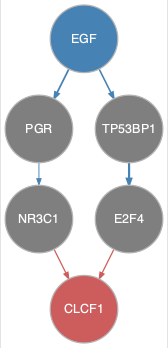

The data file committed next to this chart (first rows):
from	to
EGF	PGR
EGF	TP53BP1
PGR	NR3C1
TP53BP1	E2F4
E2F4	CLCF1
NR3C1	CLCF1
